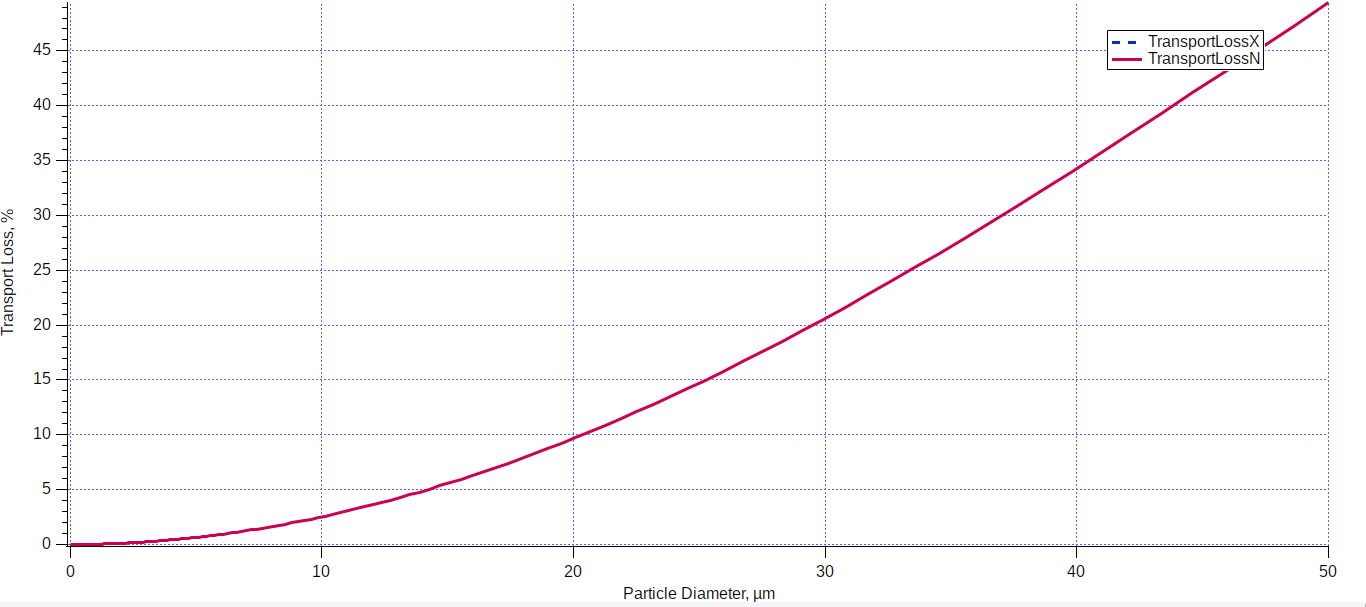

The file beside this chart, header and first rows:
x, sed
-0,0618, -0,001418
0,4945, -0,000508
1,2893, 0,000402
2,2828, 0,001312
3,2366, 0,003133
4,1903, 0,004954
5,1838, 0,006775
6,1376, 0,009507
7,0517, 0,01315
8,0054, 0,015882
8,9592, 0,020436
9,8733, 0,02499
10,8271, 0,029544
11,7411, 0,03501
12,6552, 0,039564
13,5692, 0,04594
14,4833, 0,052316
15,3576, 0,057781
16,2717, 0,065068
17,1461, 0,071445
18,0601, 0,079643
18,9345, 0,08693
19,8088, 0,095128
20,6832, 0,103327
21,5575, 0,111525
22,4319, 0,120634
23,3062, 0,128833
24,1806, 0,137942
25,0549, 0,147051
25,8896, 0,157072
26,7242, 0,167092
27,5986, 0,177112
28,4729, 0,187133
29,2678, 0,197153
30,1422, 0,207174
30,9768, 0,218105
31,8115, 0,229036
32,6461, 0,239968
33,4807, 0,250899
34,3154, 0,261831
35,1103, 0,272762
35,9449, 0,284605
36,7398, 0,295536
37,5745, 0,307379
38,3694, 0,319221
39,1643, 0,330153
39,9989, 0,341995
40,7938, 0,353838
41,5887, 0,36568
42,3837, 0,378434
43,1786, 0,389365
43,9735, 0,402119
44,7684, 0,413961
45,603, 0,426715
47,5108, 0,454955
48,3057, 0,466797
49,1006, 0,479551
49,8955, 0,492304
